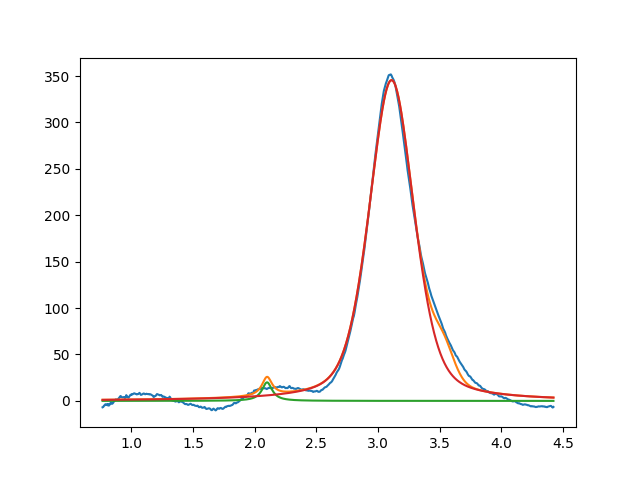

The table this chart was drawn from, first rows:
2.099999999998100275e+00, 2.000000000000000355e+01, 1.000000000000000194e-01, 3.035049561157298487e-02
3.109510343759501971e+00, 3.455493394371289924e+02, 4.299622665424068235e-01, 6.037922309368812801e-01
3.532698385250092610e+00, 2.999999999999999645e+01, 1.999999999999999833e-01, 9.531312648139147470e-01
